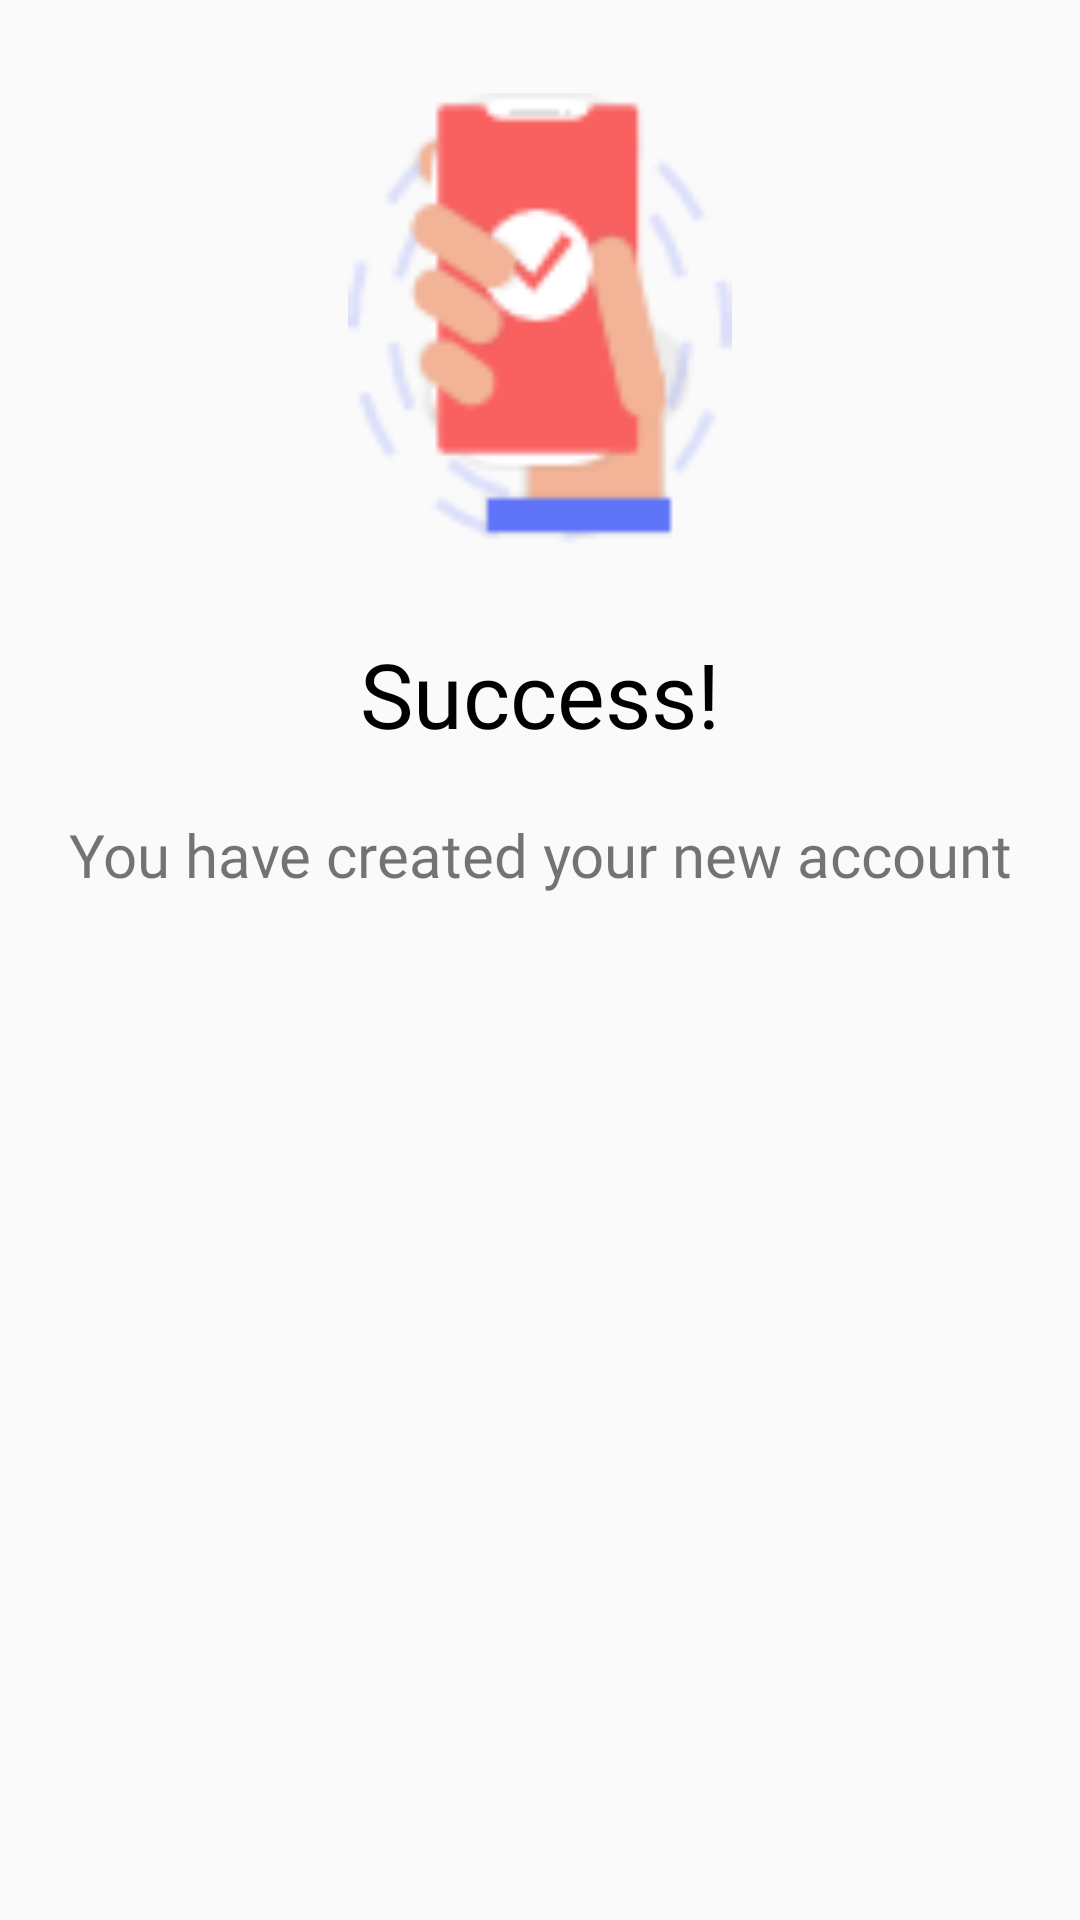

Produce the Android XML layout that renders to this screen, including the resource entries it uses.
<!-- AndroidManifest.xml: application theme AppTheme -->
<!-- res/layout/layout_acc_created_dialog.xml -->
<?xml version="1.0" encoding="utf-8"?>
<RelativeLayout xmlns:android="http://schemas.android.com/apk/res/android"
    android:layout_width="match_parent"
    android:layout_height="match_parent"
    android:padding="16dp">

    <ImageView
        android:id="@+id/accSuccess_IMG_doneImg"
        android:layout_width="150dp"
        android:layout_height="150dp"
        android:layout_centerHorizontal="true"
        android:layout_marginTop="15dp"
        android:src="@drawable/decor_acc_successfully"/>

    <TextView
        android:id="@+id/accSuccess_TXT_title"
        android:layout_width="wrap_content"
        android:layout_height="wrap_content"
        android:text="Success!"
        android:fontFamily="@font/raleway_bold"
        android:textSize="30sp"
        android:layout_below="@+id/accSuccess_IMG_doneImg"
        android:layout_centerHorizontal="true"
        android:layout_marginTop="30dp"
        android:textColor="@color/black"
        android:gravity="center"/>

    <TextView
        android:id="@+id/accSuccess_TXT_msg"
        android:layout_width="wrap_content"
        android:layout_height="wrap_content"
        android:layout_below="@id/accSuccess_TXT_title"
        android:layout_centerHorizontal="true"
        android:layout_marginTop="20dp"
        android:text="You have created your new account"
        android:gravity="center"
        android:fontFamily="@font/roboto_medium"
        android:textSize="20sp"
        android:paddingBottom="25dp"/>

</RelativeLayout>
<!-- resources referenced by this layout -->
<resources>
  <color name="black">#000000</color>
  <!-- drawable decor_acc_successfully: png bitmap (drawable, 5264 bytes) -->
  <style name="AppTheme" parent="Theme.AppCompat.Light.DarkActionBar">
          <item name="windowNoTitle">true</item>
          <item name="android:windowFullscreen">true</item>
  
          
          <item name="colorPrimary">@color/colorPrimary</item>
          <item name="colorPrimaryDark">@color/colorPrimaryDark</item>
          <item name="colorAccent">@color/colorAccent</item>
      </style>
  <color name="colorPrimary">#008577</color>
  <color name="colorPrimaryDark">#00574B</color>
  <color name="colorAccent">#D81B60</color>
</resources>
